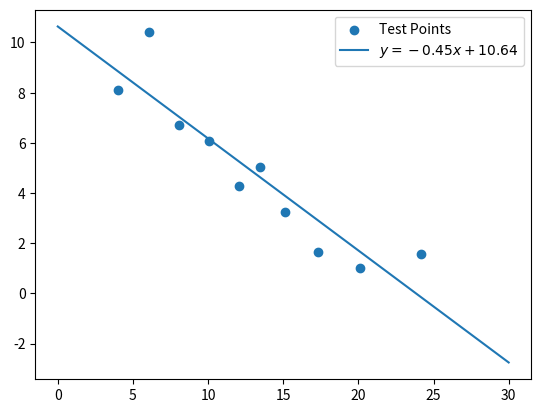

The script that saved this image:
import numpy as np
from scipy import optimize
from matplotlib import pyplot as plt

x = np.array([4.02,6.04,8.05,10.06,12.07,13.48,15.09,17.3,20.12,24.14])
y = np.array([8.11,10.43,6.72,6.09,4.3,5.04,3.23,1.66,1.03,1.58])
def residuals(p):
    "计算以p=(k,b)为参数的直线与实验数据之间的误差"
    k,b = p
    print("try k=",k,"b=",b)
    return y - (k*x+b)

#leastsq()使得residuals()函数的输出数组的平方和为最小,[1,0]为初值
r = optimize.leastsq(residuals,[1,0])
k,b = r[0]
print("k=",k,"b=",b)

#计算y=0时的x值
print("x value when y=0:",-b/k)

plt.scatter(x,y,label="Test Points")            #画散点图
X = np.linspace(0,30,100)   #画直线图
Y = k*X + b

sLabel = "$y={:.2f}x+{:.2f}$".format(k,b)
plt.plot(X,Y,label=sLabel)
plt.legend()                #显示图示
plt.show()